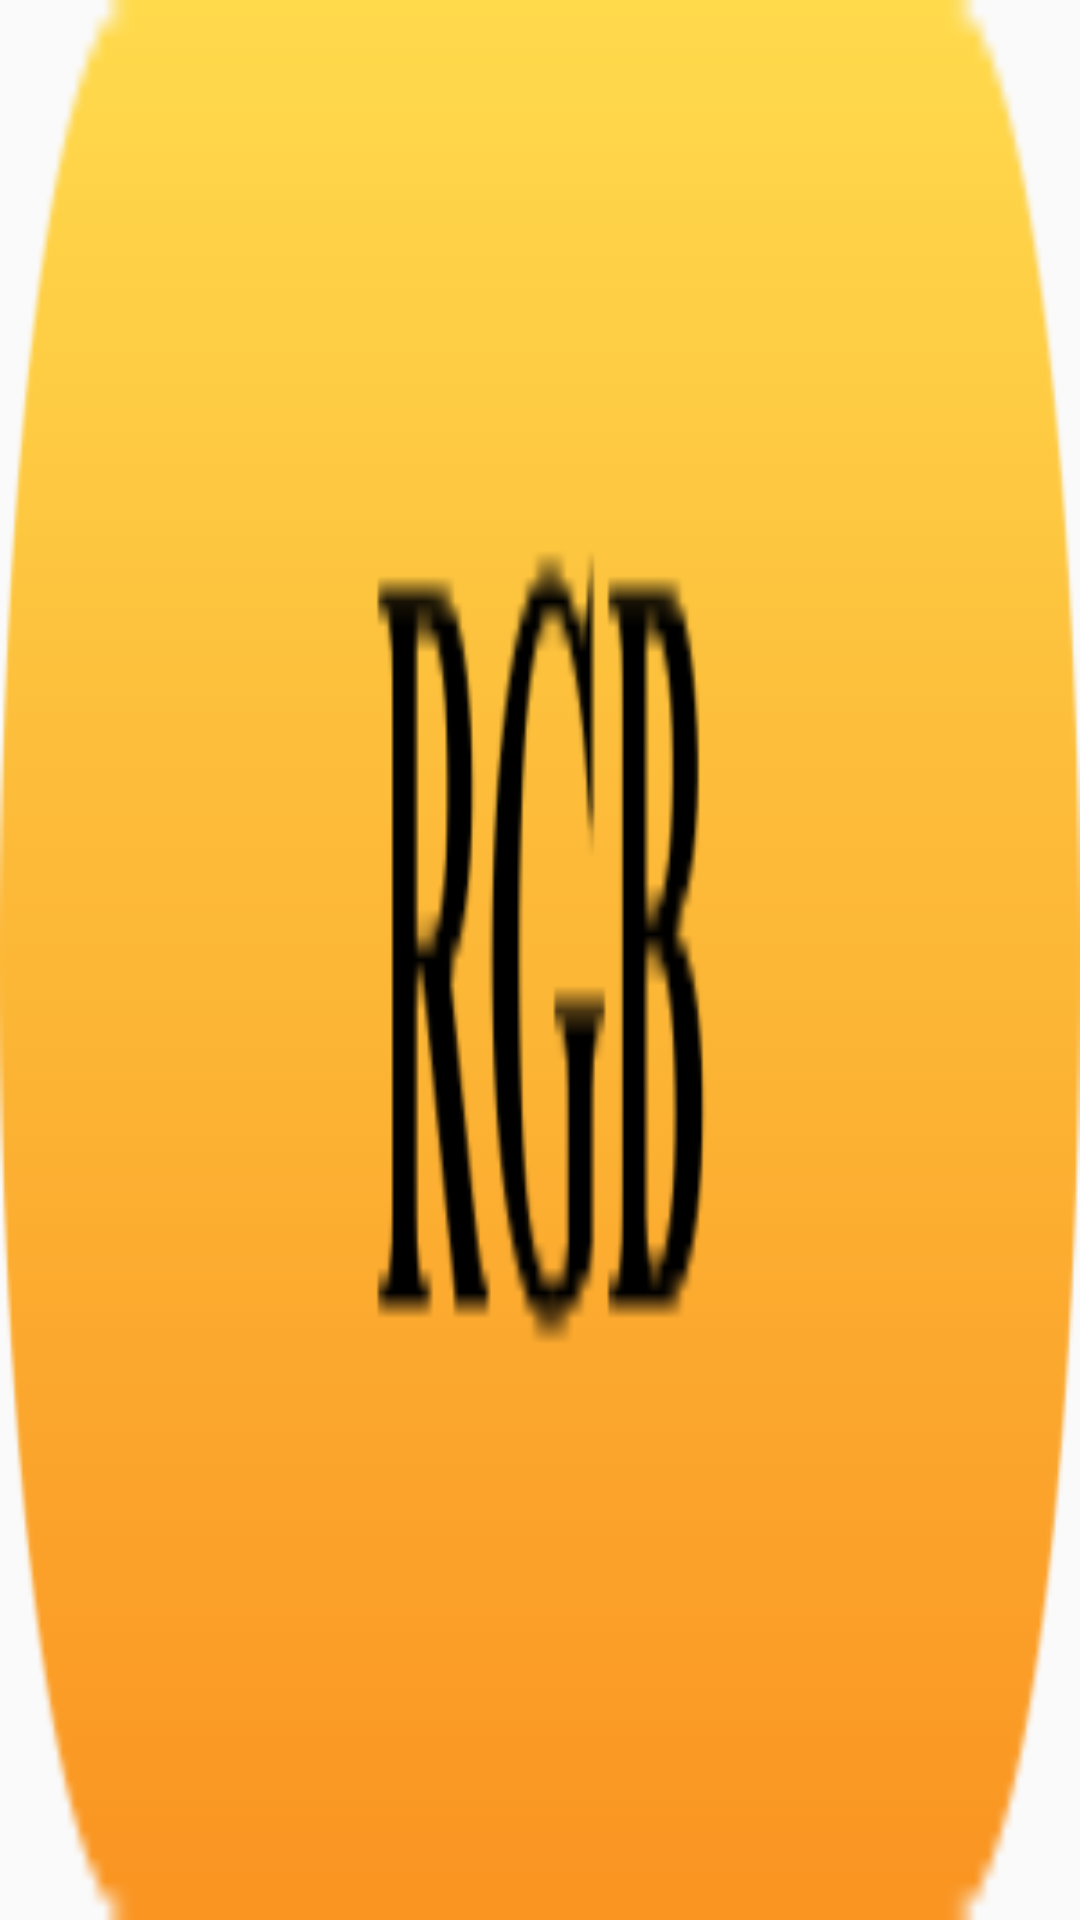

Write the Android layout XML for this screen, with the resource values it uses.
<!-- AndroidManifest.xml: application theme AppTheme -->
<!-- res/layout/rgb.xml -->
<LinearLayout xmlns:android="http://schemas.android.com/apk/res/android"
    xmlns:tools="http://schemas.android.com/tools"
    android:layout_width="match_parent"
    android:layout_height="match_parent"
    android:layout_weight="2"
    android:orientation="horizontal">
----------------------------------------------

    <Button
        android:id="@+id/butonswitch_icon"
        android:layout_width="fill_parent"
        android:layout_height="fill_parent"
        android:background="@drawable/rgb_icon" />
RGB
    <LinearLayout
        android:layout_width="0dp"
        android:layout_height="fill_parent"
        android:layout_weight="0.6"
        android:orientation="vertical"
        android:weightSum="8">

    </LinearLayout>

</LinearLayout>
<!-- resources referenced by this layout -->
<resources>
  <!-- drawable rgb_icon: png bitmap (drawable, 7806 bytes) -->
  <style name="AppTheme" parent="Theme.AppCompat.Light.NoActionBar">
          
          <item name="colorPrimary">@color/colorPrimary</item>
          <item name="colorPrimaryDark">@color/colorPrimaryDark</item>
          <item name="colorAccent">@color/colorAccent</item>
      </style>
  <color name="colorPrimary">#4282d0</color>
  <color name="colorPrimaryDark">#4282d0</color>
  <color name="colorAccent">#FF4081</color>
</resources>
